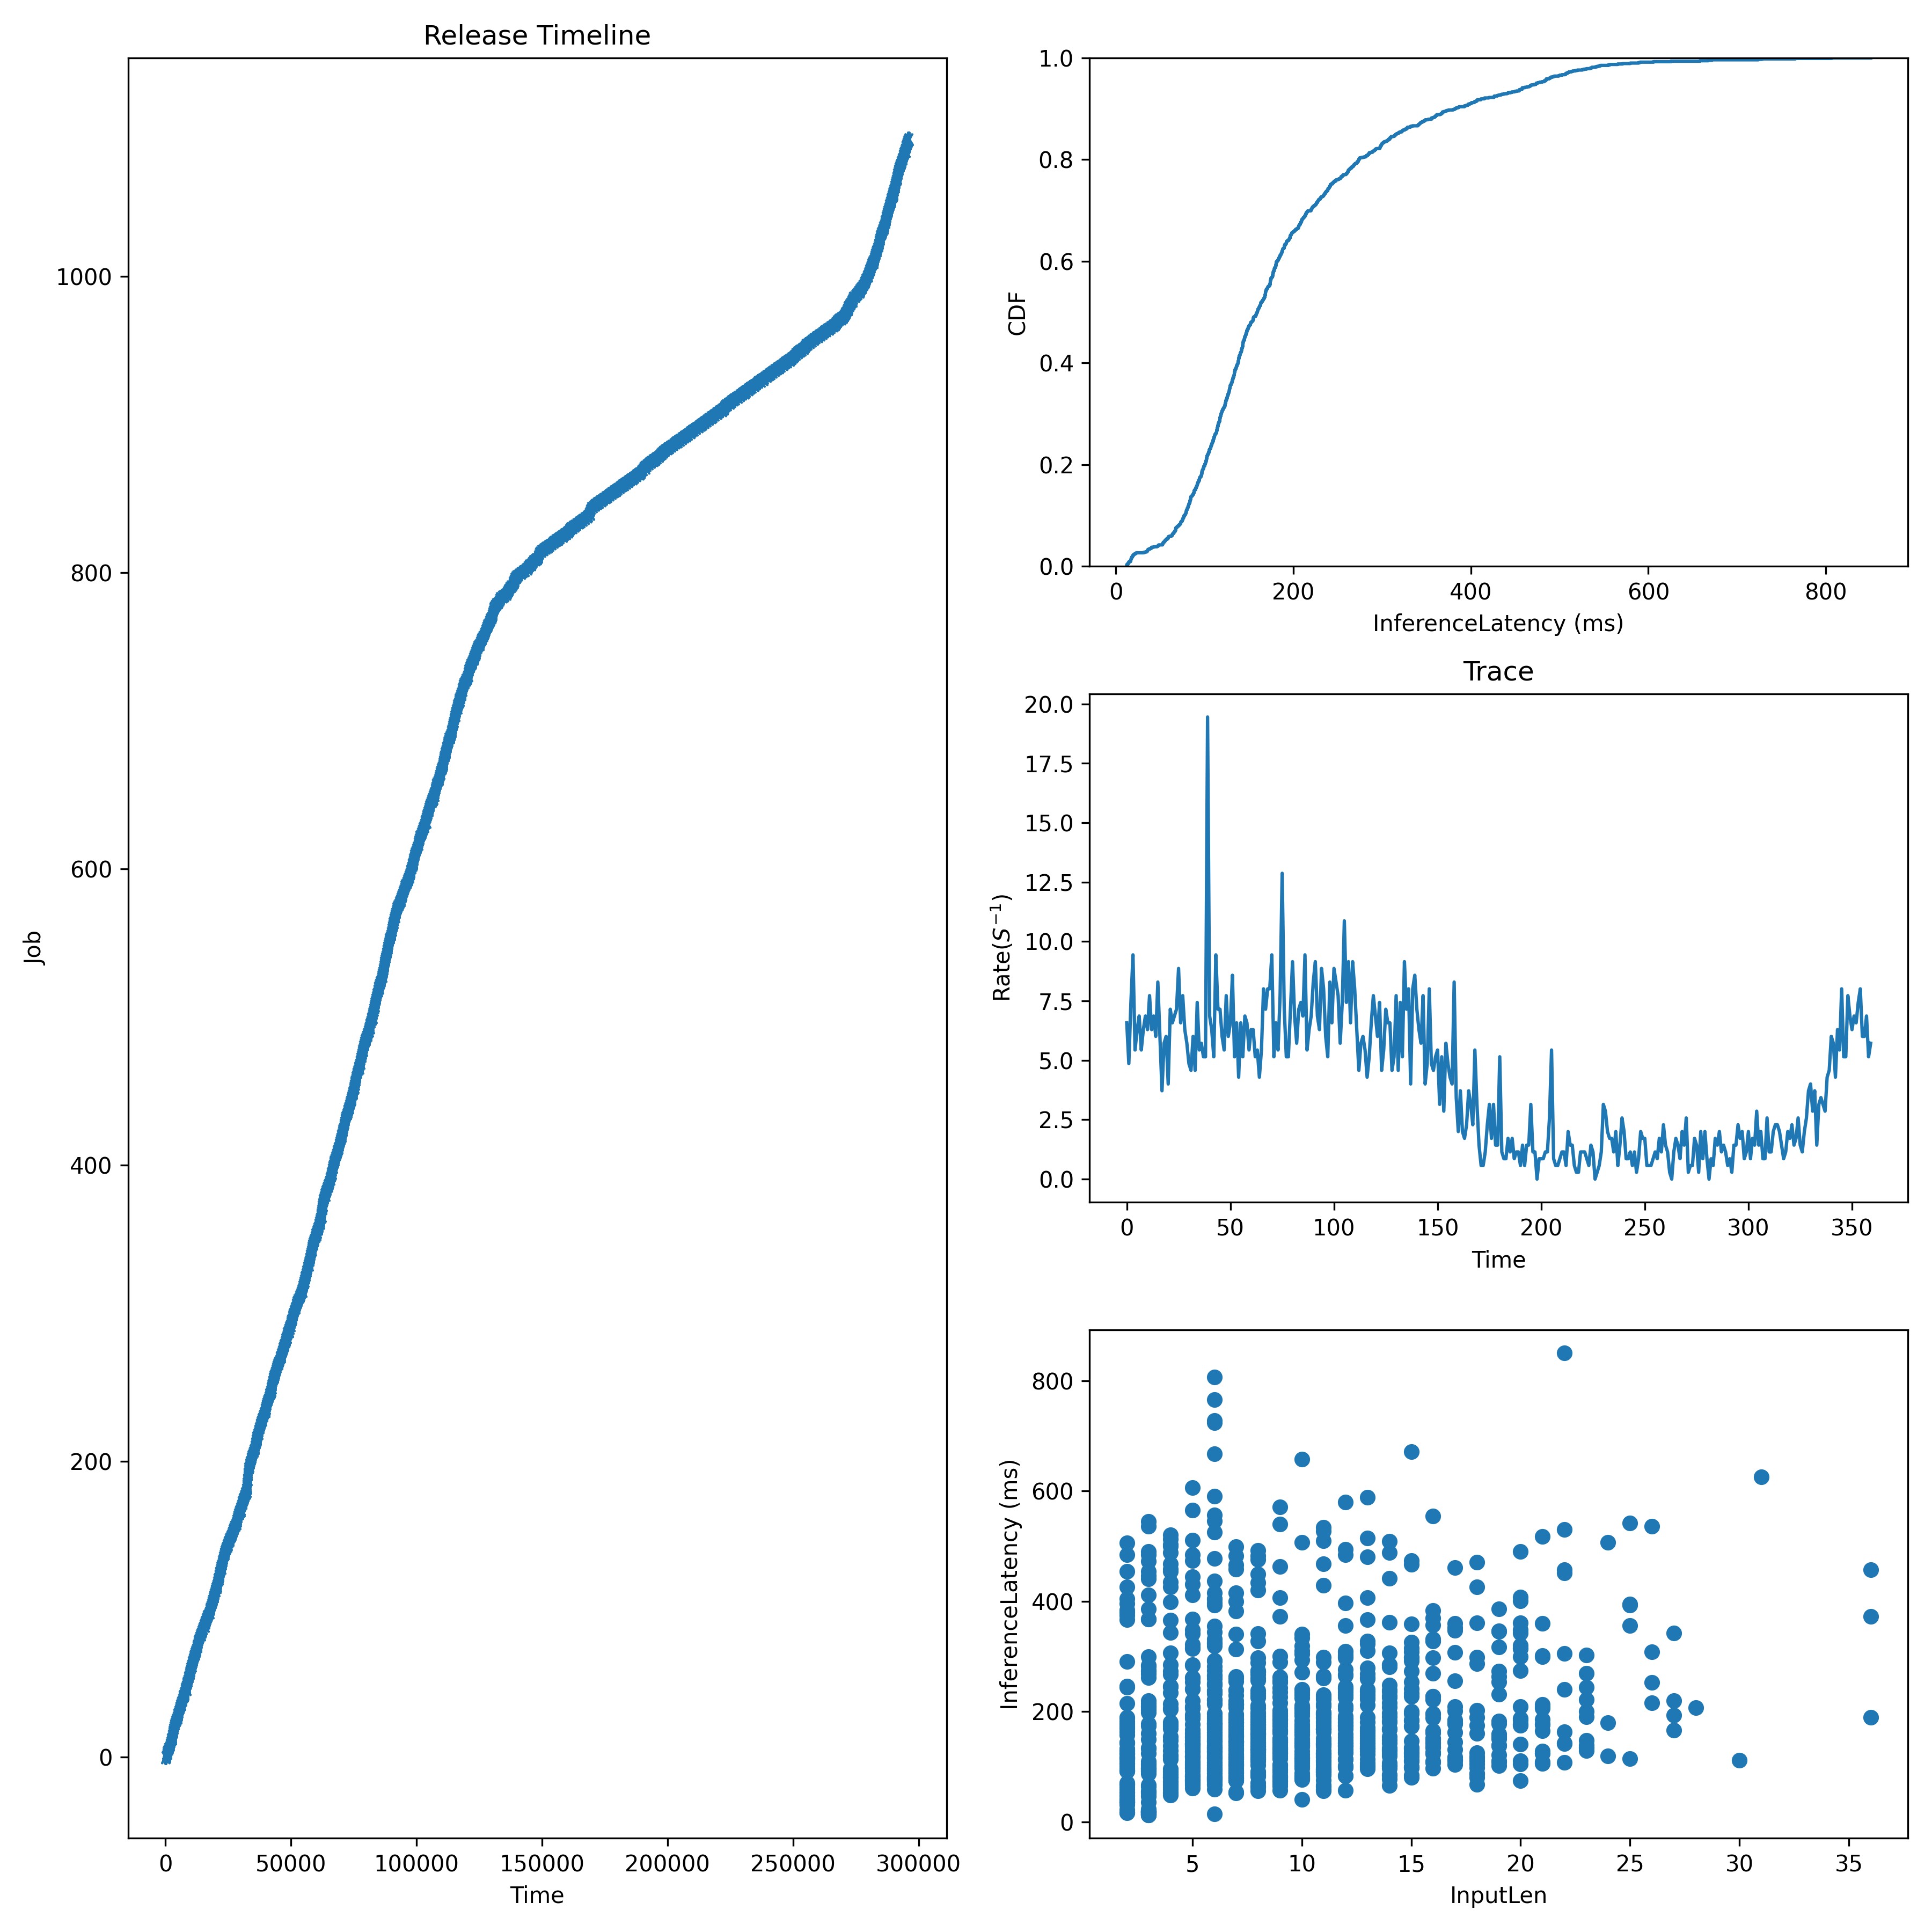

Source data for this figure (header and first rows):
JobId, InputLen, Length, Admitted
0, 7, 155.6, 0.0
1, 11, 262.7, 164.5
2, 8, 132, 329
3, 9, 290.2, 493.5
4, 11, 95.41, 658
5, 2, 59.43, 822.5
6, 10, 117.3, 1097
7, 7, 144.7, 1371
8, 2, 40.32, 1645
9, 12, 147.8, 1782
10, 4, 63.39, 1919
11, 5, 119.5, 2056
12, 8, 130.9, 2193
13, 8, 492.7, 2330
14, 11, 189.5, 2467
15, 4, 147.6, 2585
16, 3, 14.19, 2702
17, 21, 105.5, 2820
18, 11, 289.4, 2937
19, 2, 35.76, 3055
20, 14, 235.9, 3172
21, 6, 137.8, 3290
22, 9, 104.4, 3495
23, 5, 155, 3701
24, 3, 16.92, 3907
25, 17, 178.3, 4112
26, 4, 120.4, 4277
27, 7, 499, 4441
28, 7, 174, 4606
29, 16, 227.9, 4770
30, 12, 241.8, 4935
31, 3, 268.7, 5099
32, 6, 88.63, 5264
33, 15, 98.22, 5428
34, 7, 146.7, 5593
35, 7, 115.8, 5757
36, 10, 318.8, 5963
37, 3, 19.9, 6169
38, 8, 63.5, 6374
39, 2, 129.1, 6580
40, 10, 139.2, 6744
41, 18, 115.3, 6909
42, 17, 347.5, 7073
43, 2, 375, 7238
44, 11, 227.4, 7402
45, 8, 138.6, 7567
46, 22, 850.4, 7731
47, 7, 75.63, 7896
48, 3, 203.2, 8060
49, 4, 155, 8225
50, 3, 96.76, 8389
51, 12, 142.3, 8554
52, 10, 136.5, 8718
53, 14, 130.1, 8883
54, 7, 145, 9047
55, 13, 147.6, 9184
56, 10, 88.28, 9321
57, 16, 331.9, 9458
58, 8, 173.9, 9595
59, 8, 190.3, 9733
... 1,034 more rows
